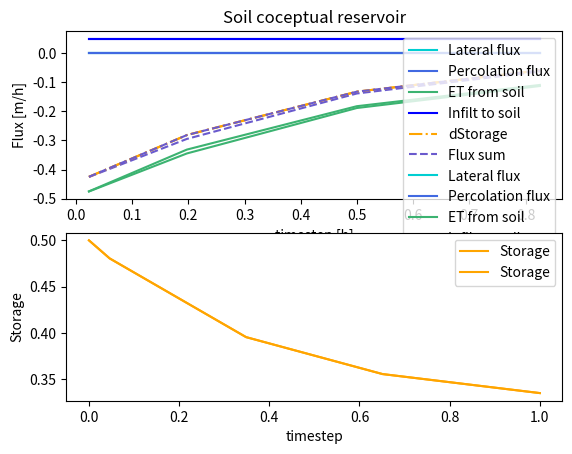

Reproduce this figure in Python.
# https://docs.scipy.org/doc/scipy/reference/generated/scipy.integrate.solve_ivp.html#scipy.integrate.solve_ivp

from scipy.integrate import solve_ivp
import numpy as np
import matplotlib.pyplot as plt

storage_max_m = 0.8
storage_threshold_primary_m = 0.5
wltsmc = 0.3
y = 0.5
coeff_primary = 0.5
coeff_secondary = 0.4
PET = 0.5
infilt = 0.05

# conceptual_reservoir_flux_calc(1,   (0.54463605+ 0.5)/2, storage_threshold_primary_m, storage_max_m, coeff_primary, coeff_secondary, infilt)

# ODE for Zone 1
def conceptual_reservoir_flux_calc(t, S, storage_threshold_primary_m, storage_max_m, coeff_primary, coeff_secondary, infilt):
    storage_above_threshold_m = S - storage_threshold_primary_m
    storage_diff = storage_max_m - storage_threshold_primary_m
    storage_ratio = np.minimum(storage_above_threshold_m / storage_diff, 1)
    dS = infilt -1* (coeff_primary + coeff_secondary) * storage_ratio - PET
    return dS

def event_thresh(t,y,storage_threshold_primary_m, storage_max_m, coeff_primary, coeff_secondary, infilt):
    return y[0] - storage_threshold_primary_m
event_thresh.terminal = True
event_thresh.direction = -1

# ODE for Zone 2
def conceptual_reservoir_flux_calc2(t, S, storage_threshold_primary_m, wltsmc, infilt):
    storage_above_threshold_m_paw = S - wltsmc
    storage_diff_paw = storage_threshold_primary_m - wltsmc
    storage_ratio_paw = np.minimum(storage_above_threshold_m_paw/storage_diff_paw, 1) # Equation 11 (Ogden's document).
    dS = infilt - PET * storage_ratio_paw
    return dS

def event_wltsmc(t,y,storage_threshold_primary_m, wltsmc, infilt):
    return y[0] - wltsmc

def event_thresh2(t,y,storage_threshold_primary_m, wltsmc, infilt):
    return y[0] - storage_threshold_primary_m

event_wltsmc.terminal = True
event_wltsmc.direction = -1
event_thresh2.terminal = True
event_thresh2.direction = +1

# ODE for Zone 3
def conceptual_reservoir_flux_calc3(t, reservoir, wltsmc, infilt):
    dS = infilt + reservoir*0
    return dS

def event_wltsmc2(t, y, wltsmc, infilt):
    return y[0] - wltsmc

event_wltsmc2.terminal = True
event_wltsmc2.direction = +1

# Initialization
ts = []
ys = []
sol_case = []
t0 = 0
y0 = [y]

# Solve ODE
while t0 < 1:
    if y0[0] > storage_threshold_primary_m:
        case = 1
        sol = solve_ivp(conceptual_reservoir_flux_calc,
                        t_span = [t0, 1],
                        y0 = y0,
                        args = (storage_threshold_primary_m,0.8,coeff_primary,coeff_secondary, infilt),
                        events = event_thresh,
                        dense_output=True,
                        method = 'Radau',
                        max_step = 0.5)

    elif (y0[0] <= storage_threshold_primary_m) and (y0[0]  >= wltsmc):
        case = 2
        sol = solve_ivp(conceptual_reservoir_flux_calc2,
                        t_span=[t0, 1],
                        y0=y0,
                        args=(storage_threshold_primary_m, wltsmc, infilt),
                        events = (event_wltsmc, event_thresh2),
                        dense_output=True,
                        method = 'Radau',
                        max_step = 0.5)

    elif y0[0]  < wltsmc:
        case = 3
        sol = solve_ivp(conceptual_reservoir_flux_calc3,
                        t_span=[t0, 1],
                        y0=y0,
                        args=(wltsmc, infilt),
                        events = event_wltsmc2,
                        dense_output=True,
                        method = 'Radau',
                        max_step = 0.5)

    # record results
    ts.append(sol.t[:-1])  # so that it do not overlap with the 2nd solution
    ys.append(sol.y[0][:-1])
    sol_case.append(np.repeat(case, sol.y.size-1))

    # init next loop
    y0 = sol.y[:,-1].copy()
    t0 = sol.t[-1]

# finalize results
ts.append(np.array([1]))
ys.append(np.array([sol.y[0][-1]]))
ts_concat = np.concatenate(ts, axis=0)
ys_concat = np.concatenate(ys, axis=0)
sol_case_concat = np.concatenate(sol_case, axis=0)

# Calculate fluxes
t_proportion = np.diff(ts_concat)
ys_avg =  np.convolve(ys_concat,np.ones(2),'valid')/2
ts_avg = np.convolve(ts_concat,np.ones(2),'valid')/2

lateral_flux = np.zeros(ys_avg.shape)
lateral_flux[sol_case_concat==1] = coeff_secondary * np.minimum((ys_avg[sol_case_concat==1] - storage_threshold_primary_m)/(storage_max_m-storage_threshold_primary_m),1)
# lateral_flux_frac = lateral_flux[:-1] * t_proportion
lateral_flux_frac = lateral_flux* t_proportion

perc_flux = np.zeros(ys_avg.shape)
perc_flux[sol_case_concat==1] = coeff_primary *  np.minimum((ys_avg[sol_case_concat==1] - storage_threshold_primary_m)/(storage_max_m-storage_threshold_primary_m),1)
# perc_flux_frac = perc_flux[:-1]  * t_proportion
perc_flux_frac = perc_flux* t_proportion

et_from_soil = np.repeat(PET, ys_avg.shape)
et_from_soil[sol_case_concat==3] = 0
et_from_soil[sol_case_concat==2] = PET * np.minimum((ys_avg[sol_case_concat==2] - wltsmc)/(storage_threshold_primary_m -wltsmc), 1)
# et_from_soil_frac = et_from_soil[:-1]  * t_proportion
et_from_soil_frac = et_from_soil * t_proportion

infilt_to_soil = np.repeat(infilt, ys_avg.shape)
# infilt_to_soil_frac = infilt_to_soil[:-1] * t_proportion
infilt_to_soil_frac = infilt_to_soil* t_proportion

# Plot fluxes before scaling
plt.subplot(2,1,1)
plt.plot(ts_avg, -lateral_flux_frac/t_proportion, label = 'Lateral flux', color = 'darkturquoise')
plt.plot(ts_avg, -perc_flux_frac/t_proportion, label = 'Percolation flux', color = 'royalblue')
plt.plot(ts_avg, -et_from_soil_frac/t_proportion,label =  'ET from soil', color =  'mediumseagreen')
plt.plot(ts_avg, +infilt_to_soil_frac/t_proportion, label =  'Infilt to soil', color = 'blue')
plt.plot(ts_avg, np.diff(ys_concat)/t_proportion,label =  'dStorage', color='orange', ls= '-.')
plt.plot(ts_avg, (-lateral_flux_frac-perc_flux_frac-et_from_soil_frac+infilt_to_soil_frac)/t_proportion, label = 'Flux sum', ls= '--', color =  'slateblue')
plt.xlabel('timestep [h]')
plt.ylabel('Flux [m/h]')
plt.title('Soil coceptual reservoir')
plt.legend()
plt.subplot(2,1,2)
plt.plot(ts_concat, ys_concat,label =  'Storage', color='orange', ls= '-')
plt.xlabel('timestep')
plt.ylabel('Storage')
plt.legend()
plt.show()

# Scale fluxes
sum_outflux = lateral_flux_frac+perc_flux_frac+et_from_soil_frac
if sum_outflux.any() == 0:
    flux_scale = 0
else:
    flux_scale = np.zeros(infilt_to_soil_frac.shape)
    flux_scale[sum_outflux!=0] = (np.diff(-ys_concat,axis=0)[sum_outflux!=0]+infilt_to_soil_frac[sum_outflux!=0])/sum_outflux[sum_outflux!=0]
    flux_scale[sum_outflux == 0] = 0
scaled_lateral_flux = lateral_flux_frac * flux_scale
scaled_perc_flux = perc_flux_frac* flux_scale
scaled_et_flux = et_from_soil_frac* flux_scale

# Plot scaled fluxes
plt.subplot(2,1,1)
plt.plot(ts_avg, -scaled_lateral_flux/t_proportion, label = 'Lateral flux', color = 'darkturquoise')
plt.plot(ts_avg, -scaled_perc_flux/t_proportion, label = 'Percolation flux', color = 'royalblue')
plt.plot(ts_avg, -scaled_et_flux/t_proportion,label =  'ET from soil', color =  'mediumseagreen')
plt.plot(ts_avg, +infilt_to_soil_frac/t_proportion, label =  'Infilt to soil', color = 'blue')
plt.plot(ts_avg, np.diff(ys_concat,axis=0)/t_proportion,label =  'dStorage', color='orange', ls= '-.')
plt.plot(ts_avg, (-scaled_lateral_flux-scaled_perc_flux-scaled_et_flux+infilt_to_soil_frac)/t_proportion, label = 'Flux sum', ls= '--', color =  'slateblue')
# plt.plot(ts_concat,ys_concat,label =  'Storage', color='slateblue')
plt.xlabel('timestep [h]')
plt.ylabel('Flux [m/h]')
plt.title('Soil coceptual reservoir')
plt.legend()
plt.subplot(2,1,2)
plt.plot(ts_concat, ys_concat,label =  'Storage', color='orange', ls= '-')
plt.xlabel('timestep')
plt.ylabel('Storage')
plt.legend()
plt.show()

print(f"Lateral flux: {sum(scaled_lateral_flux)}")
print(f"Percolation flux: {sum(scaled_perc_flux)}")
print(f"ET from soil: {sum(scaled_et_flux)}")
print(f"Infiltration to soil: {sum(infilt_to_soil_frac)}")
